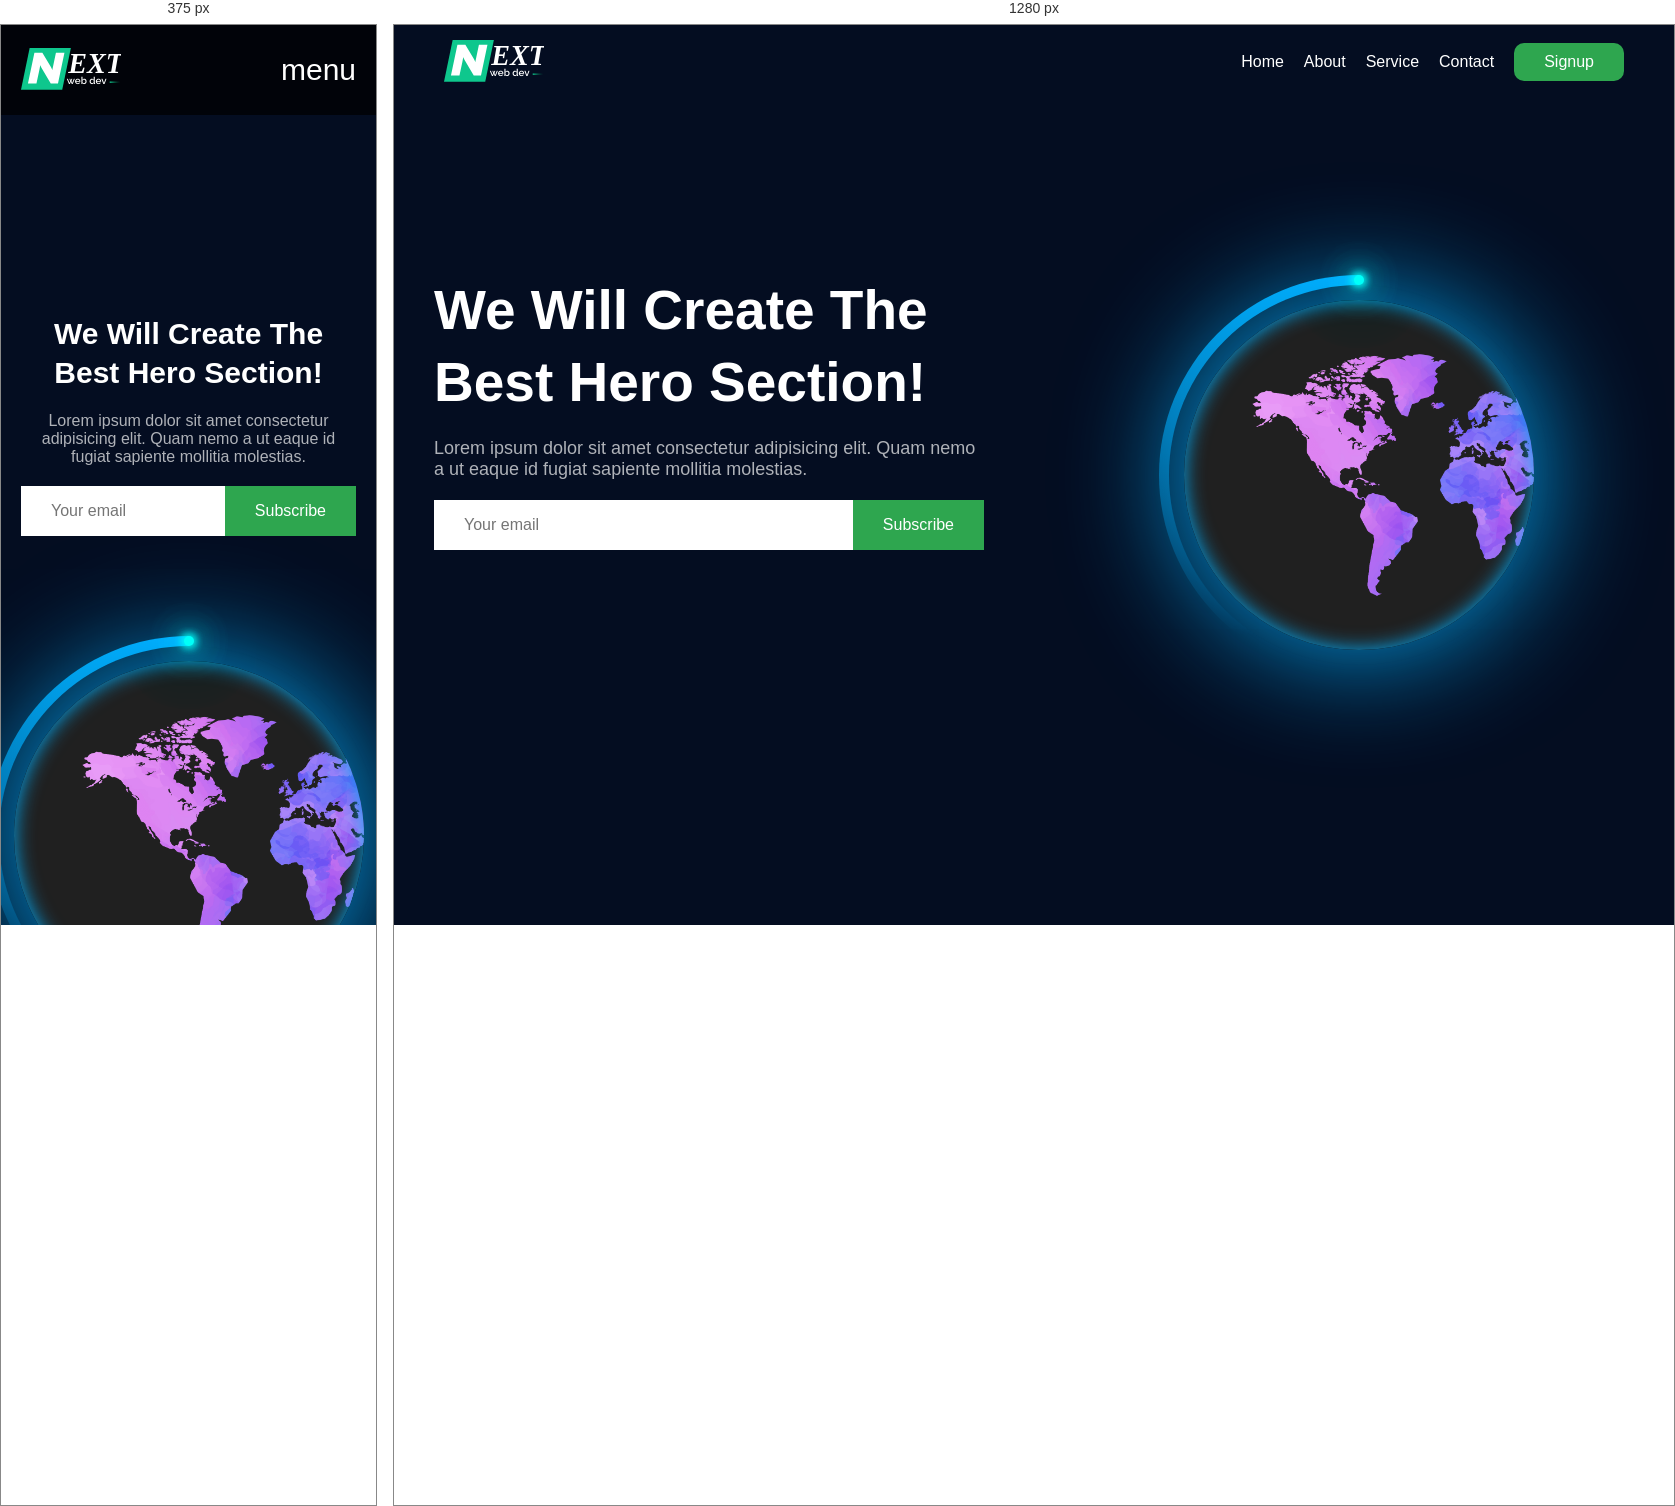
Rendered at 375 px and 1280 px, left to right.

<!-- file: index.html -->
<!DOCTYPE html>
<html lang="en">
  <head>
    <meta charset="UTF-8" />
    <meta http-equiv="X-UA-Compatible" content="IE=edge" />
    <meta name="viewport" content="width=device-width, initial-scale=1.0" />
    <link
      href="https://fonts.googleapis.com/css?family=Material+Icons|Material+Icons+Outlined|Material+Icons+Two+Tone|Material+Icons+Round|Material+Icons+Sharp"
      rel="stylesheet"
    />

    <link rel="stylesheet" href="style.css" />
    <title>Document</title>
  </head>
  <body>
    <header>
      <div class="container-max">
        <div class="logo">
          <img src="images/logo.svg" alt="" />
        </div>
        <div class="links">
          <a href="#" onclick="menu()">Home</a>
          <a href="#" onclick="menu()">About</a>
          <a href="#" onclick="menu()">Service</a>
          <a href="#" onclick="menu()">Contact</a>
          <a href="#" onclick="menu()">
            <button class="btn signup">Signup</button>
          </a>
        </div>
        <div class="menu" onclick="menu()">
          <span class="material-icons"> menu </span>
        </div>
      </div>
    </header>
    <main>
      <div class="container">
        <div class="wraper">
          <div class="left-content">
            <div class="typo">
              <h1>We will create the best hero section!</h1>
              <p>
                Lorem ipsum dolor sit amet consectetur adipisicing elit. Quam
                nemo a ut eaque id fugiat sapiente mollitia molestias.
              </p>
            </div>
            <div class="newsletter">
              <input type="email" placeholder="Your email" />
              <button class="btn">Subscribe</button>
            </div>
          </div>

          <div class="animated-globe">
            <div class="earth">
              <div class="loader">
                <span></span>
              </div>
              <div class="globe"></div>
            </div>
          </div>
        </div>
      </div>
      <img src="images/gradient1.png" class="overlay1" alt="" />
      <img src="images/gradient2.png" class="overlay2" alt="" />
    </main>

    <script>
      let links = document.querySelector(".links");
      function menu() {
        links.classList.toggle("active");
      }
    </script>
  </body>
</html>


/* @media block from style.css */
@media (max-width: 600px) {
  .container-max {
    padding: 0 2rem;
    height: 100%;
  }
  header {
    height: 10vh;
    background: #000000b7;
  }
  header .links {
    position: fixed;
    height: 90vh;
    width: 100%;
    top: 10vh;
    left: 0;
    background: var(--bg);
    flex-direction: column;
    z-index: 99999;
    padding: 5rem 0;
    transform: translateX(100%);
    transition: 0.3s;
  }
  header .links.active {
    transform: translateX(0);
  }
  .wraper {
    grid-template-columns: 1fr;
  }
  .left-content .typo h1 {
    font-size: 3rem;
    text-align: center;
  }
  .left-content .typo p {
    font-size: 1.6rem;
    text-align: center;
  }
  .earth {
    position: absolute;
    left: 50%;
    transform: translateX(-50%);
  }
  .left-content {
    position: relative;
    z-index: 1;
  }
  .menu {
    display: block;
  }
  .menu span {
    color: white;
    font-size: 3rem;
  }
}